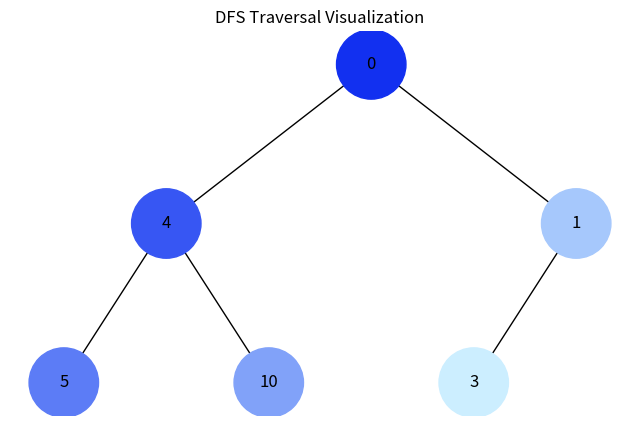
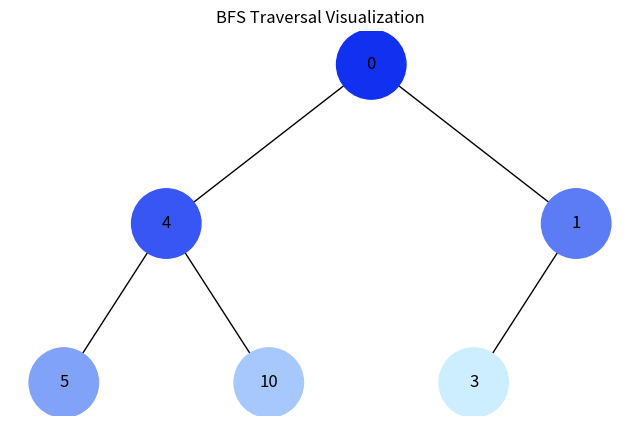

These charts were generated, in order, by the following Python code:
import uuid
import networkx as nx
import matplotlib.pyplot as plt
import collections

class Node:
    def __init__(self, key, color="#CCCCCC"):
        self.left = None
        self.right = None
        self.val = key
        self.color = color
        self.id = str(uuid.uuid4())

def add_edges(graph, node, pos, x=0, y=0, layer=1):
    if node is not None:
        graph.add_node(node.id, color=node.color, label=node.val)
        if node.left:
            graph.add_edge(node.id, node.left.id)
            l = x - 1 / 2 ** layer
            pos[node.left.id] = (l, y - 1)
            l = add_edges(graph, node.left, pos, x=l, y=y - 1, layer=layer + 1)
        if node.right:
            graph.add_edge(node.id, node.right.id)
            r = x + 1 / 2 ** layer
            pos[node.right.id] = (r, y - 1)
            r = add_edges(graph, node.right, pos, x=r, y=y - 1, layer=layer + 1)
    return graph

def draw_tree(tree_root, title="Tree"):
    tree = nx.DiGraph()
    pos = {tree_root.id: (0, 0)}
    tree = add_edges(tree, tree_root, pos)

    colors = [node[1]['color'] for node in tree.nodes(data=True)]
    labels = {node[0]: node[1]['label'] for node in tree.nodes(data=True)}

    plt.figure(figsize=(8, 5))
    plt.title(title)
    nx.draw(tree, pos=pos, labels=labels, arrows=False, node_size=2500, node_color=colors)
    plt.show()

def generate_color_gradient(n_steps):
    """Generates a list of hex colors from dark blue to light blue."""
    colors = []
    for i in range(n_steps):
        # Interpolate between dark (#1230F0) and light (#CCEEFF)
        r = int(18 + (204 - 18) * i / max(1, n_steps - 1))
        g = int(48 + (238 - 48) * i / max(1, n_steps - 1))
        b = int(240 + (255 - 240) * i / max(1, n_steps - 1))
        colors.append(f"#{r:02x}{g:02x}{b:02x}")
    return colors


def count_nodes(node):
    if not node:
        return 0
    return 1 + count_nodes(node.left) + count_nodes(node.right)

def visualize_dfs(root):
    if not root:
        return
    
    total_nodes = count_nodes(root)
    colors = generate_color_gradient(total_nodes)
    
    stack = [root]
    visited_order = []
    
    while stack:
        node = stack.pop()
        visited_order.append(node)
        
        # Push right then left so left is processed first
        if node.right:
            stack.append(node.right)
        if node.left:
            stack.append(node.left)
            
    for i, node in enumerate(visited_order):
        node.color = colors[i]
        
    draw_tree(root, "DFS Traversal Visualization")

def visualize_bfs(root):
    if not root:
        return

    total_nodes = count_nodes(root)
    colors = generate_color_gradient(total_nodes)

    queue = collections.deque([root])
    visited_order = []

    while queue:
        node = queue.popleft()
        visited_order.append(node)

        if node.left:
            queue.append(node.left)
        if node.right:
            queue.append(node.right)

    for i, node in enumerate(visited_order):
        node.color = colors[i]

    draw_tree(root, "BFS Traversal Visualization")

if __name__ == "__main__":
    root_dfs = Node(0)
    root_dfs.left = Node(4)
    root_dfs.left.left = Node(5)
    root_dfs.left.right = Node(10)
    root_dfs.right = Node(1)
    root_dfs.right.left = Node(3)

    print("Visualizing DFS...")
    visualize_dfs(root_dfs)

    root_bfs = Node(0)
    root_bfs.left = Node(4)
    root_bfs.left.left = Node(5)
    root_bfs.left.right = Node(10)
    root_bfs.right = Node(1)
    root_bfs.right.left = Node(3)

    print("Visualizing BFS...")
    visualize_bfs(root_bfs)
